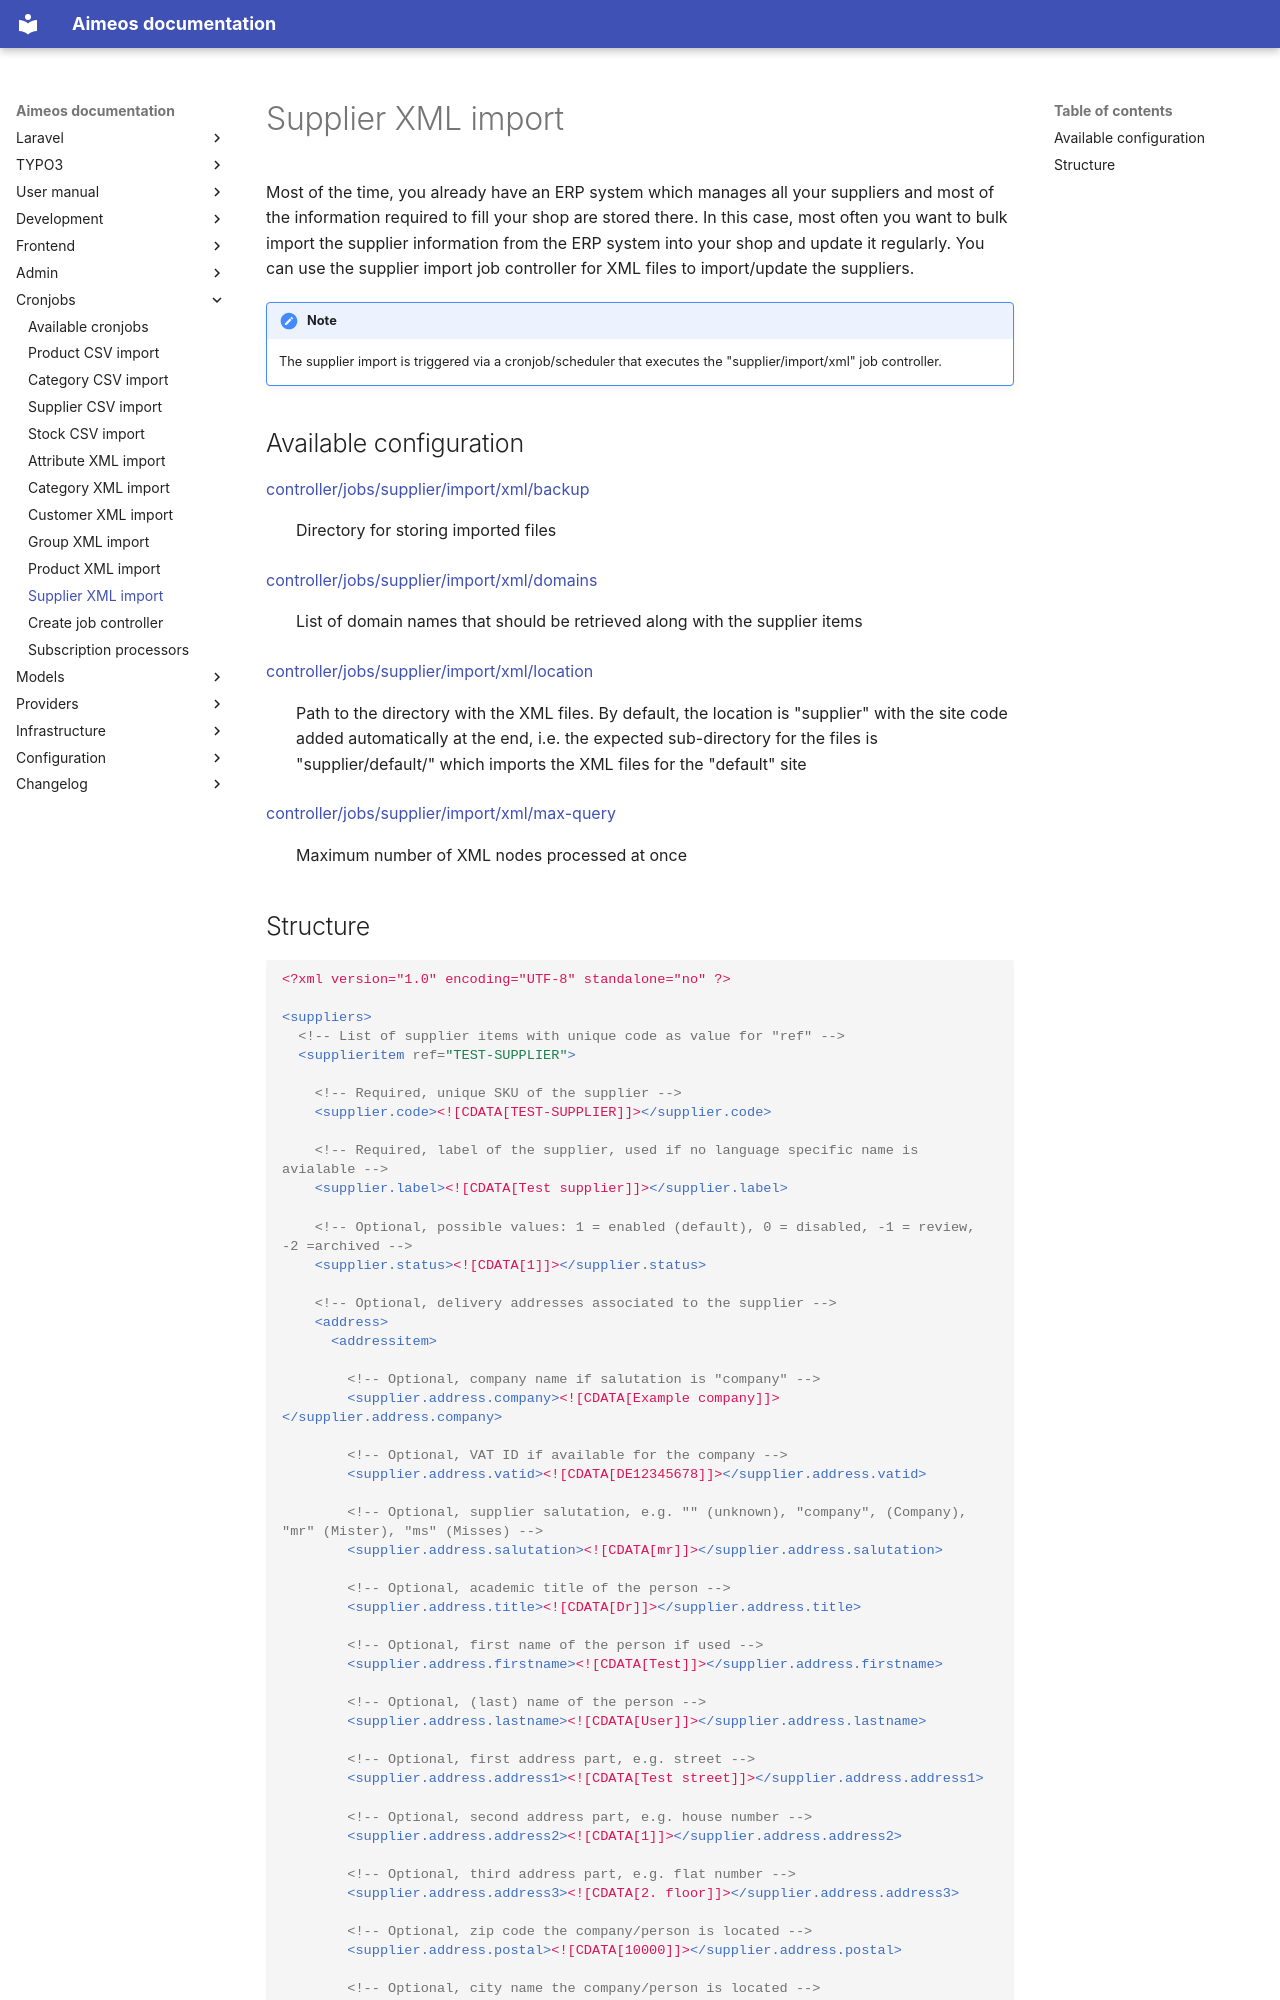

repository: aimeos/aimeos-docs · page: cronjobs/supplier-xml-import/index.html · generator: mkdocs

Most of the time, you already have an ERP system which manages all your suppliers and most of the information required to fill your shop are stored there. In this case, most often you want to bulk import the supplier information from the ERP system into your shop and update it regularly. You can use the supplier import job controller for XML files to import/update the suppliers.

!!! note
    The supplier import is triggered via a cronjob/scheduler that executes the "supplier/import/xml" job controller.

# Available configuration

[controller/jobs/supplier/import/xml/backup](../config/controller-jobs/supplier-import.md#backup_1)
: Directory for storing imported files

[controller/jobs/supplier/import/xml/domains](../config/controller-jobs/supplier-import.md#domains_1)
: List of domain names that should be retrieved along with the supplier items

[controller/jobs/supplier/import/xml/location](../config/controller-jobs/supplier-import.md#location_1)
: Path to the directory with the XML files. By default, the location is "supplier" with the site code added automatically at the end, i.e. the expected sub-directory for the files is "supplier/default/" which imports the XML files for the "default" site

[controller/jobs/supplier/import/xml/max-query](../config/controller-jobs/supplier-import.md#max-query)
: Maximum number of XML nodes processed at once
